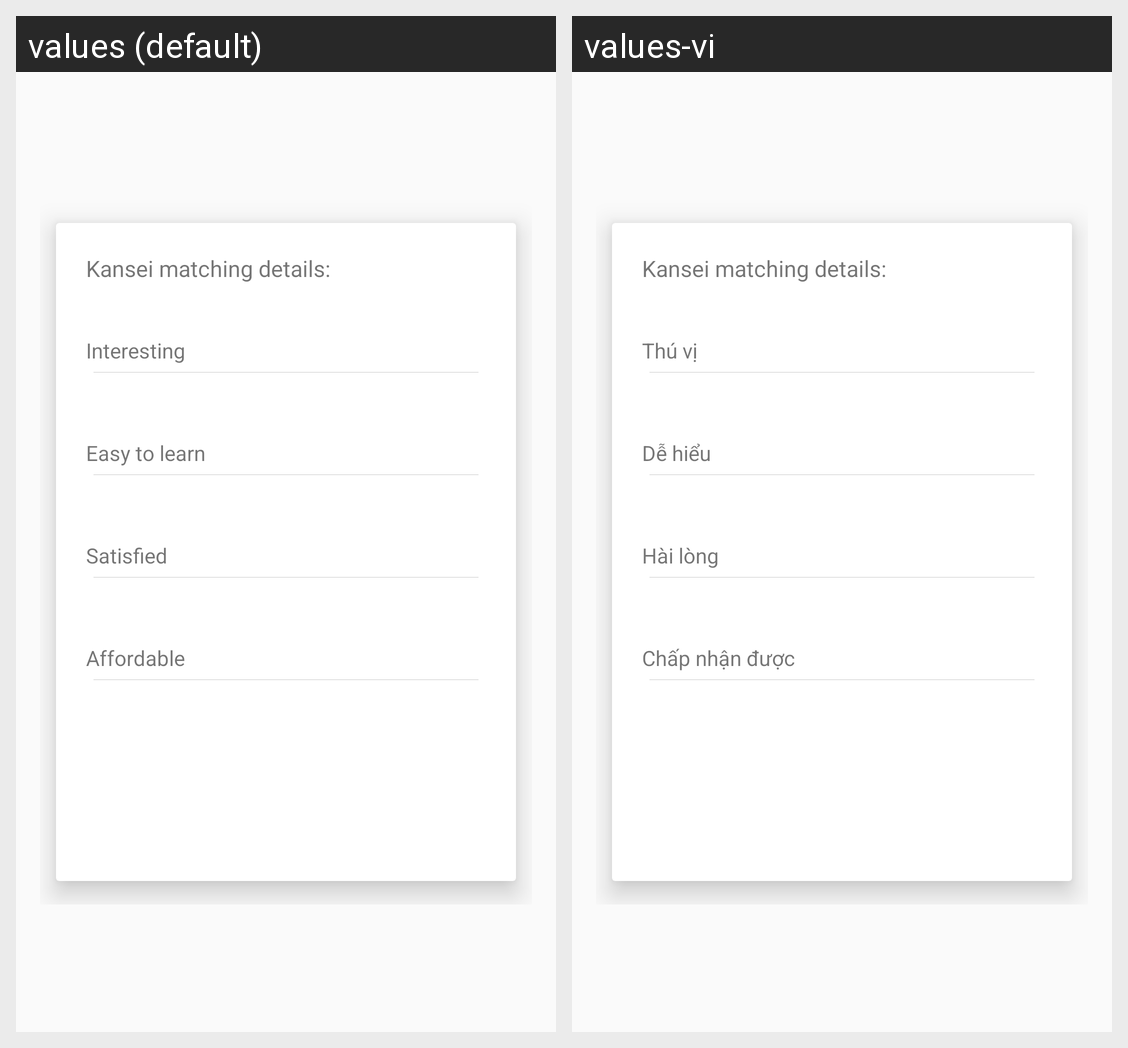

The same Android screen rendered under two of its app's locales, left to right. List the strings drawn on it with the default value and each locale's translation.
Android screen res/layout/dialog_test.xml rendered under 2 locales, left to right: values (default), values-vi. Device: Nexus 5 (rendered at 1080×1920; each locale shown at half size, 540×960, under a caption strip naming it); theme AppTheme.
Strings drawn on this screen, with the default value and each locale's value (text and hints the layout hard-codes, and strings that could not be matched under every locale, appear in the picture but are not listed):

interesting
  values: Interesting
  values-vi: Thú vị

easy
  values: Easy to learn
  values-vi: Dễ hiểu

satisfy
  values: Satisfied
  values-vi: Hài lòng

affordable
  values: Affordable
  values-vi: Chấp nhận được
